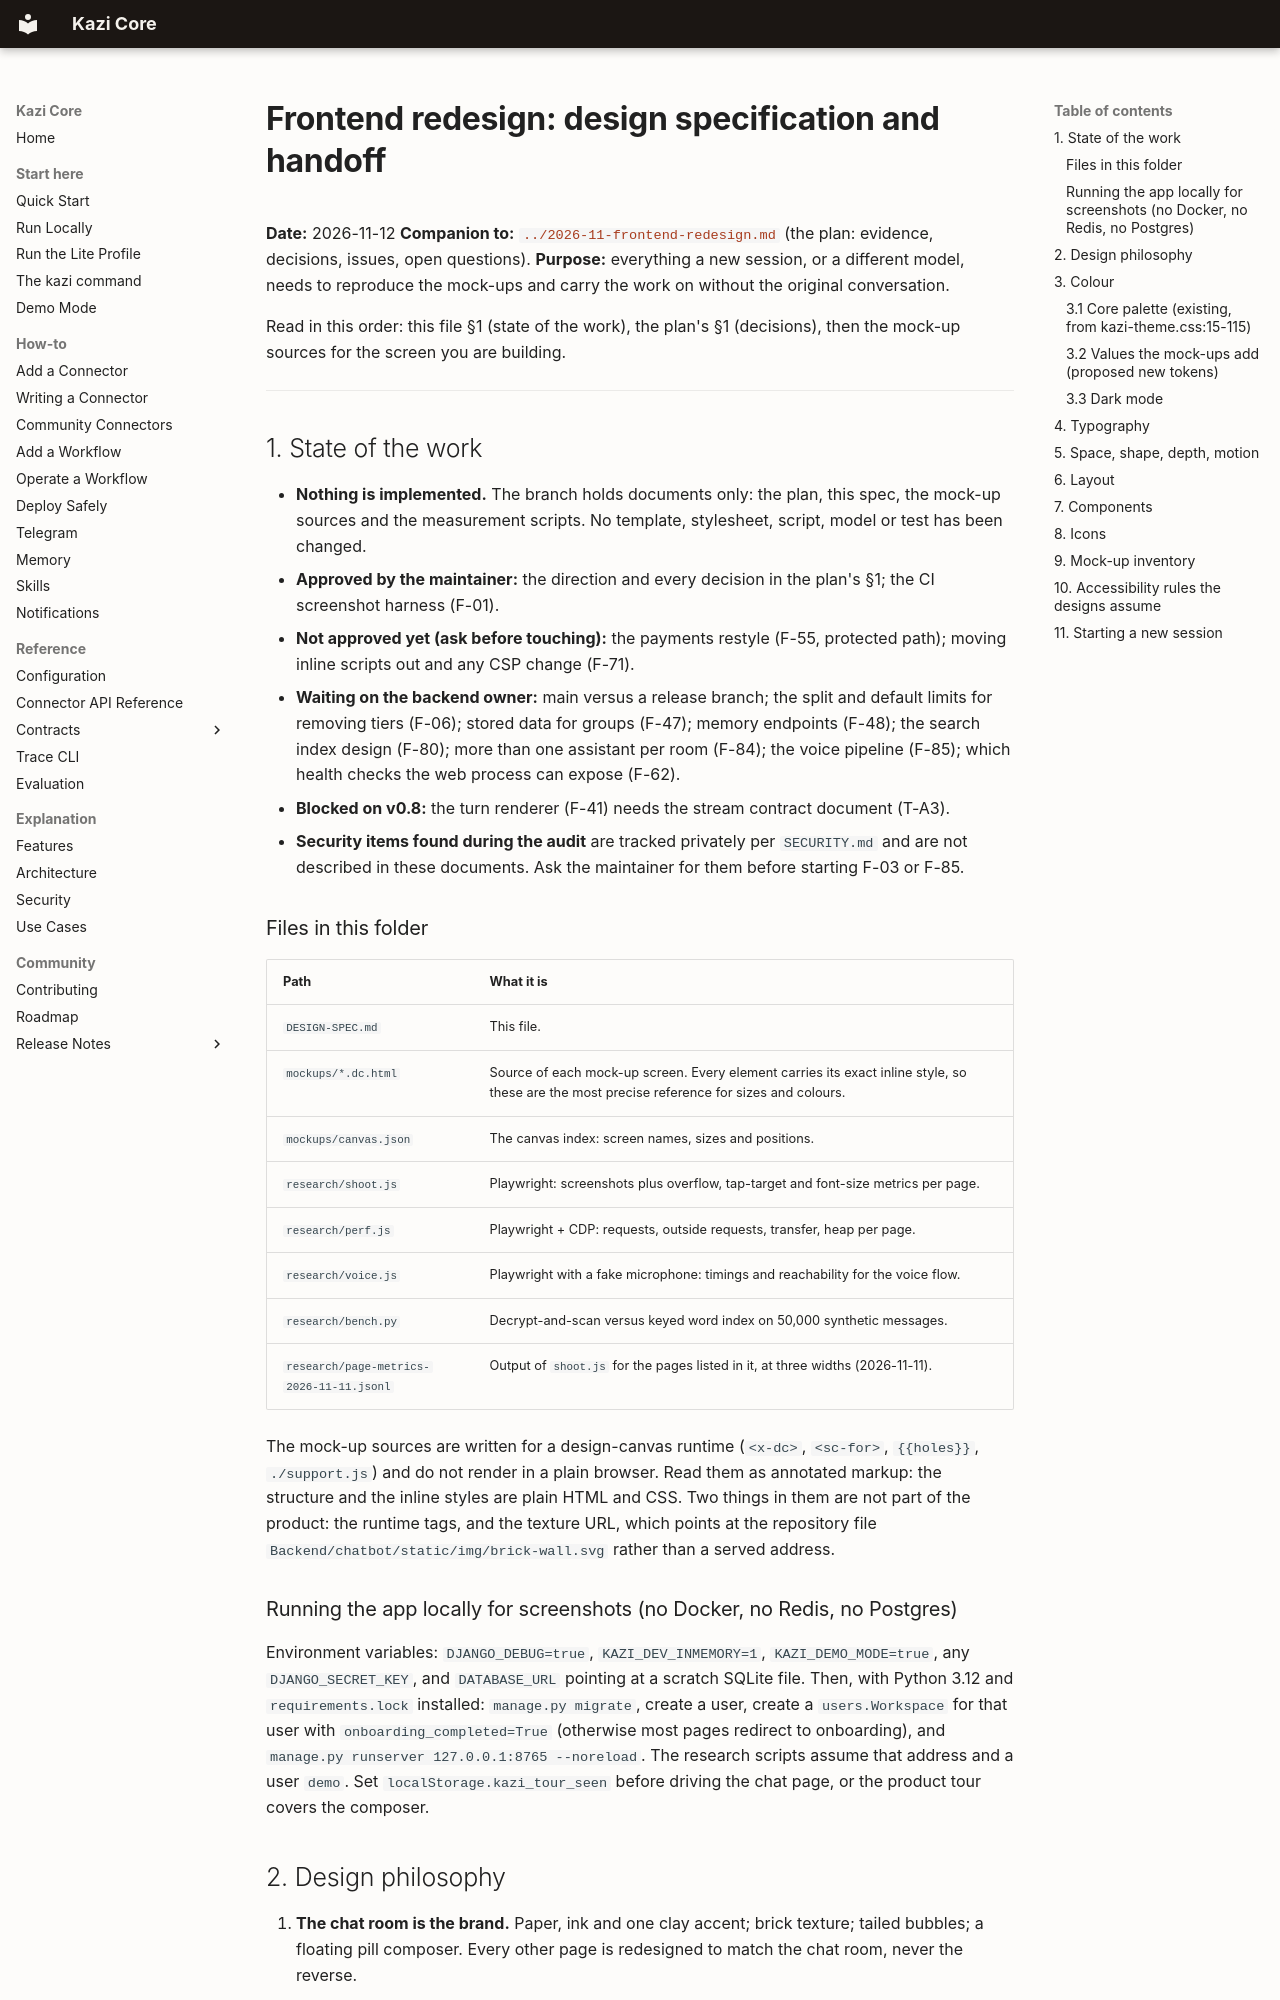

repository: bedah-kym/kazi-core · page: proposals/2026-11-frontend-redesign/DESIGN-SPEC/index.html · generator: mkdocs

# Frontend redesign: design specification and handoff

**Date:** 2026-11-12
**Companion to:** [`../2026-11-frontend-redesign.md`](../2026-11-frontend-redesign.md) (the plan: evidence, decisions, issues, open questions).
**Purpose:** everything a new session, or a different model, needs to reproduce the mock-ups and carry the work on without the original conversation.

Read in this order: this file §1 (state of the work), the plan's §1 (decisions), then the
mock-up sources for the screen you are building.

---

## 1. State of the work

- **Nothing is implemented.** The branch holds documents only: the plan, this spec, the
  mock-up sources and the measurement scripts. No template, stylesheet, script, model or
  test has been changed.
- **Approved by the maintainer:** the direction and every decision in the plan's §1; the CI
  screenshot harness (F-01).
- **Not approved yet (ask before touching):** the payments restyle (F-55, protected path);
  moving inline scripts out and any CSP change (F-71).
- **Waiting on the backend owner:** main versus a release branch; the split and default
  limits for removing tiers (F-06); stored data for groups (F-47); memory endpoints (F-48);
  the search index design (F-80); more than one assistant per room (F-84); the voice
  pipeline (F-85); which health checks the web process can expose (F-62).
- **Blocked on v0.8:** the turn renderer (F-41) needs the stream contract document (T-A3).
- **Security items found during the audit** are tracked privately per `SECURITY.md` and are
  not described in these documents. Ask the maintainer for them before starting F-03 or F-85.

### Files in this folder

| Path | What it is |
|---|---|
| `DESIGN-SPEC.md` | This file. |
| `mockups/*.dc.html` | Source of each mock-up screen. Every element carries its exact inline style, so these are the most precise reference for sizes and colours. |
| `mockups/canvas.json` | The canvas index: screen names, sizes and positions. |
| `research/shoot.js` | Playwright: screenshots plus overflow, tap-target and font-size metrics per page. |
| `research/perf.js` | Playwright + CDP: requests, outside requests, transfer, heap per page. |
| `research/voice.js` | Playwright with a fake microphone: timings and reachability for the voice flow. |
| `research/bench.py` | Decrypt-and-scan versus keyed word index on 50,000 synthetic messages. |
| `research/page-metrics-2026-11-11.jsonl` | Output of `shoot.js` for the pages listed in it, at three widths (2026-11-11). |

The mock-up sources are written for a design-canvas runtime (`<x-dc>`, `<sc-for>`,
`{{holes}}`, `./support.js`) and do not render in a plain browser. Read them as annotated
markup: the structure and the inline styles are plain HTML and CSS. Two things in them are
not part of the product: the runtime tags, and the texture URL, which points at the repository file
`Backend/chatbot/static/img/brick-wall.svg` rather than a served address.

### Running the app locally for screenshots (no Docker, no Redis, no Postgres)

Environment variables: `DJANGO_DEBUG=true`, `KAZI_DEV_INMEMORY=1`, `KAZI_DEMO_MODE=true`,
any `DJANGO_SECRET_KEY`, and `DATABASE_URL` pointing at a scratch SQLite file. Then, with
Python 3.12 and `requirements.lock` installed: `manage.py migrate`, create a user, create a
`users.Workspace` for that user with `onboarding_completed=True` (otherwise most pages
redirect to onboarding), and `manage.py runserver 127.0.0.1:8765 --noreload`. The research
scripts assume that address and a user `demo`. Set `localStorage.kazi_tour_seen` before
driving the chat page, or the product tour covers the composer.
